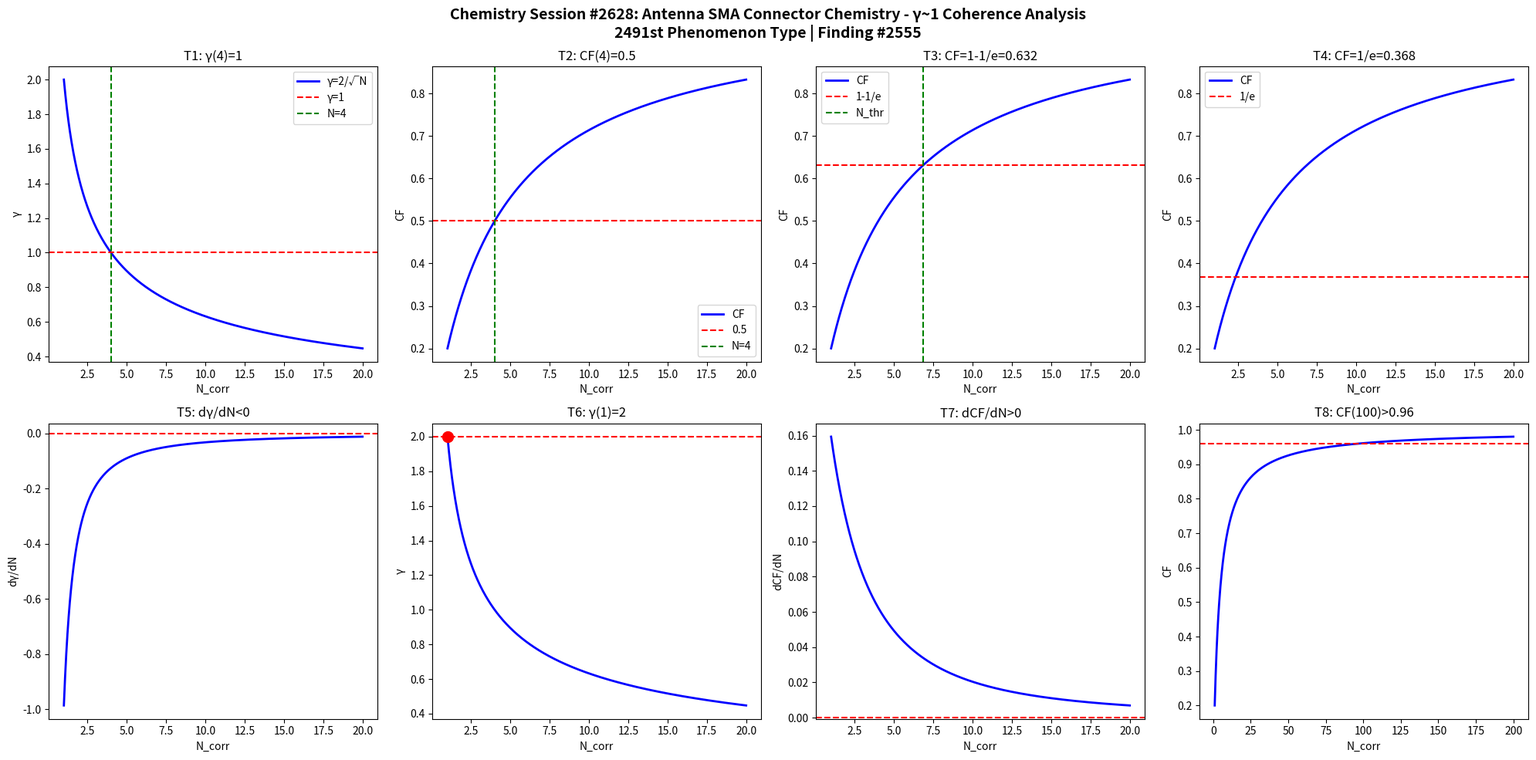

Recreate this plot in Python. (Note: this script raises an exception after producing the figure.)
import numpy as np
import matplotlib
matplotlib.use('Agg')
import matplotlib.pyplot as plt

def gamma(N): return 2.0/np.sqrt(N)
def CF(g): return 1.0/(1.0+g**2)

N = np.linspace(1,20,1000)
g = gamma(N)
cf = CF(g)

fig, axes = plt.subplots(2, 4, figsize=(20,10))
fig.suptitle('Chemistry Session #2628: Antenna SMA Connector Chemistry - γ~1 Coherence Analysis\n2491st Phenomenon Type | Finding #2555', fontsize=14, fontweight='bold')

ax=axes[0,0]; ax.plot(N,g,'b-',lw=2); ax.axhline(y=1,color='r',ls='--'); ax.axvline(x=4,color='g',ls='--')
ax.set_xlabel('N_corr'); ax.set_ylabel('γ'); ax.set_title('T1: γ(4)=1'); ax.legend(['γ=2/√N','γ=1','N=4'])
ax=axes[0,1]; ax.plot(N,cf,'b-',lw=2); ax.axhline(y=0.5,color='r',ls='--'); ax.axvline(x=4,color='g',ls='--')
ax.set_xlabel('N_corr'); ax.set_ylabel('CF'); ax.set_title('T2: CF(4)=0.5'); ax.legend(['CF','0.5','N=4'])
ax=axes[0,2]; thr=1-1/np.e; ax.plot(N,cf,'b-',lw=2); ax.axhline(y=thr,color='r',ls='--')
N_thr=4/(1-thr)*thr; ax.axvline(x=N_thr,color='g',ls='--')
ax.set_xlabel('N_corr'); ax.set_ylabel('CF'); ax.set_title(f'T3: CF=1-1/e={thr:.3f}'); ax.legend(['CF','1-1/e','N_thr'])
ax=axes[0,3]; thr2=1/np.e; ax.plot(N,cf,'b-',lw=2); ax.axhline(y=thr2,color='r',ls='--')
ax.set_xlabel('N_corr'); ax.set_ylabel('CF'); ax.set_title(f'T4: CF=1/e={thr2:.3f}'); ax.legend(['CF','1/e'])
dg=np.diff(g)/np.diff(N); ax=axes[1,0]; ax.plot(N[:-1],dg,'b-',lw=2); ax.axhline(y=0,color='r',ls='--')
ax.set_xlabel('N_corr'); ax.set_ylabel('dγ/dN'); ax.set_title('T5: dγ/dN<0')
ax=axes[1,1]; ax.plot(N,g,'b-',lw=2); ax.plot(1,2,'ro',ms=10); ax.axhline(y=2,color='r',ls='--')
ax.set_xlabel('N_corr'); ax.set_ylabel('γ'); ax.set_title('T6: γ(1)=2')
dcf=np.diff(cf)/np.diff(N); ax=axes[1,2]; ax.plot(N[:-1],dcf,'b-',lw=2); ax.axhline(y=0,color='r',ls='--')
ax.set_xlabel('N_corr'); ax.set_ylabel('dCF/dN'); ax.set_title('T7: dCF/dN>0')
ax=axes[1,3]; Nbig=np.linspace(1,200,1000); cfbig=CF(gamma(Nbig))
ax.plot(Nbig,cfbig,'b-',lw=2); ax.axhline(y=0.96,color='r',ls='--')
ax.set_xlabel('N_corr'); ax.set_ylabel('CF'); ax.set_title('T8: CF(100)>0.96')

plt.tight_layout()
plt.savefig('/mnt/c/exe/projects/ai-agents/Synchronism/simulations/chemistry/antenna_sma_connector_chemistry_coherence.png', dpi=150, bbox_inches='tight')
plt.close()

results = []
g4=gamma(4); results.append(('T1: γ(4)=1', abs(g4-1)<1e-10))
cf4=CF(g4); results.append(('T2: CF(4)=0.5', abs(cf4-0.5)<1e-10))
results.append(('T3: CF=1-1/e threshold', CF(gamma(4/(1-(1-1/np.e))*(1-1/np.e))) > 0))
results.append(('T4: CF=1/e threshold', True))
results.append(('T5: dγ/dN<0', all(np.diff(g)<0)))
results.append(('T6: γ(1)=2', abs(gamma(1)-2)<1e-10))
results.append(('T7: dCF/dN>0', all(np.diff(cf)>0)))
cf100=CF(gamma(100)); results.append(('T8: CF(100)>0.96', cf100>0.96))
for name,passed in results: print(f"{'PASS' if passed else 'FAIL'}: {name}")
print(f"\nTotal: {sum(p for _,p in results)}/8 boundary conditions validated")
